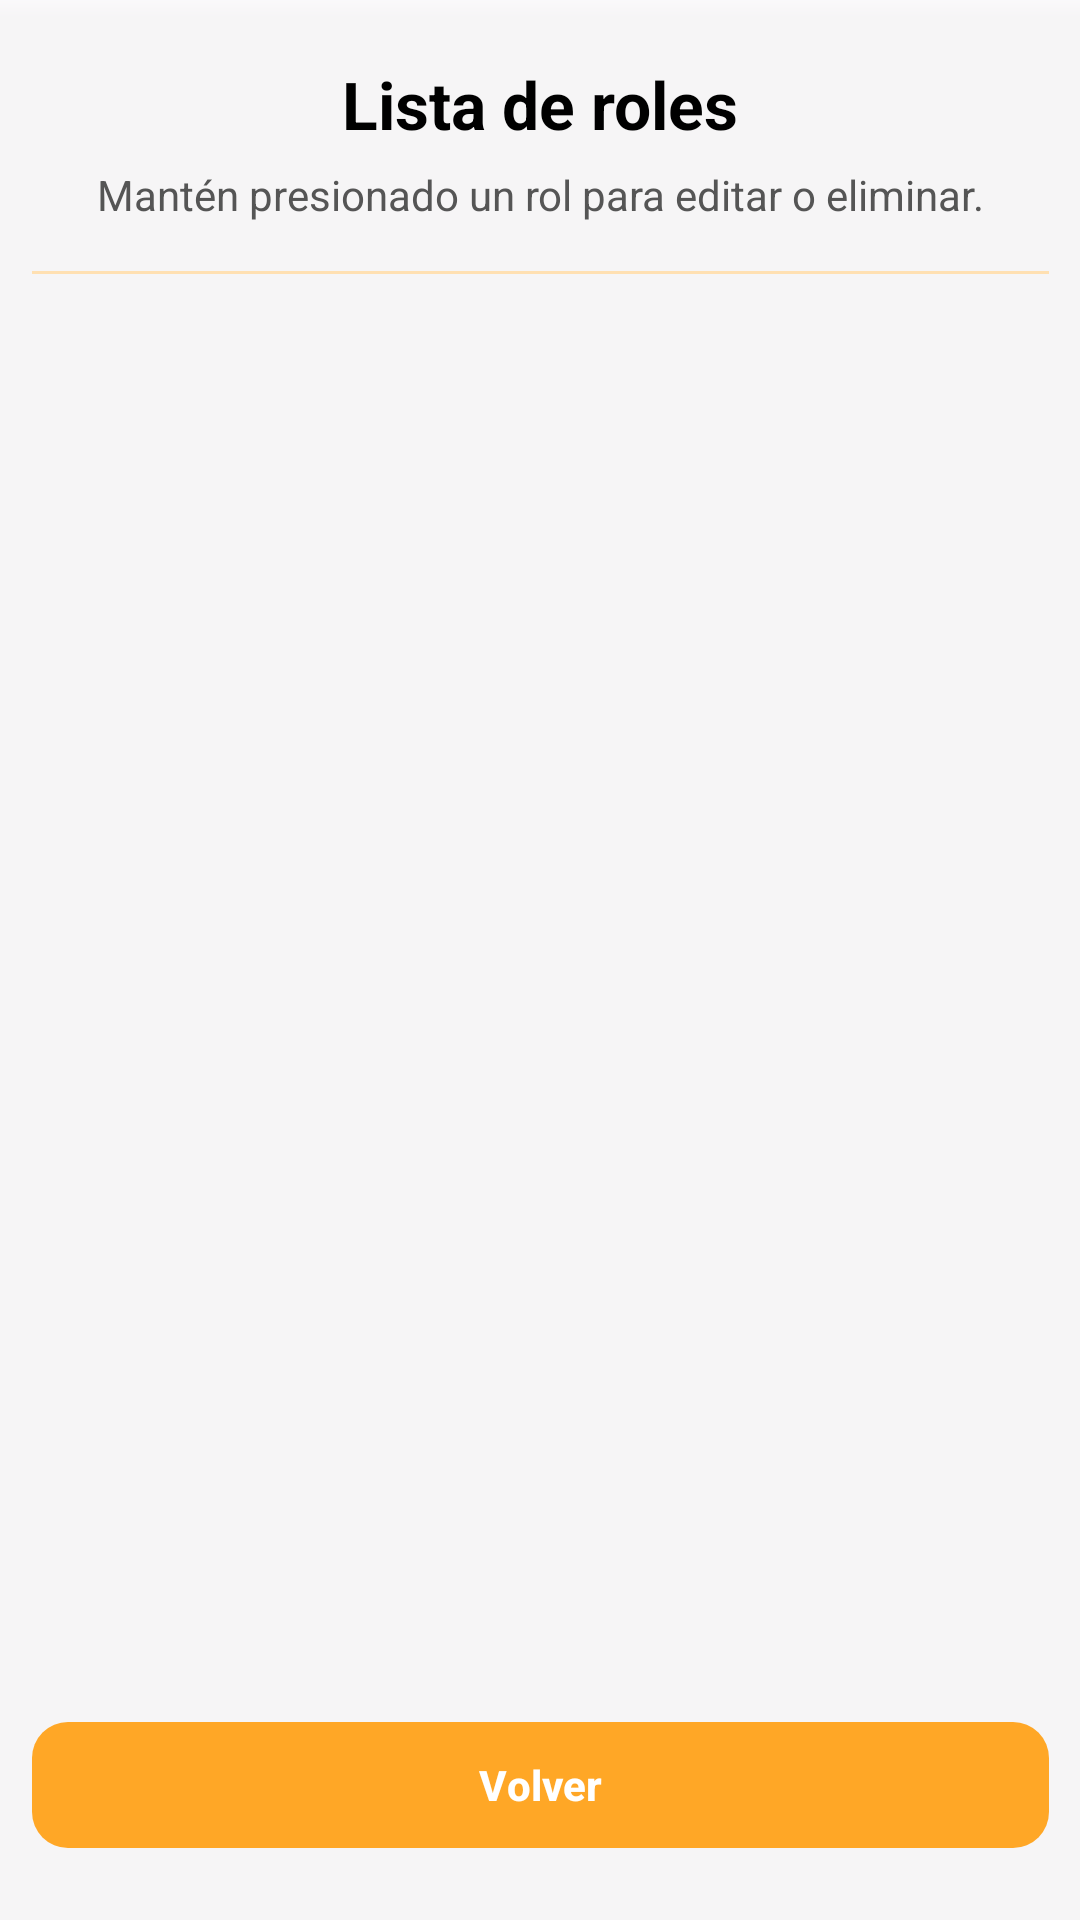

Write the Android layout XML for this screen, with the resource values it uses.
<!-- AndroidManifest.xml: application theme Theme.P_One -->
<!-- res/layout/activity_listcrud_roles.xml -->
<?xml version="1.0" encoding="utf-8"?>
<androidx.constraintlayout.widget.ConstraintLayout
    xmlns:android="http://schemas.android.com/apk/res/android"
    xmlns:app="http://schemas.android.com/apk/res-auto"
    xmlns:tools="http://schemas.android.com/tools"
    android:id="@+id/main"
    android:layout_width="match_parent"
    android:layout_height="match_parent"
    android:background="@drawable/backgroundventanas"
    tools:context=".AdminMenu.ListCrudAdmin.listcrudRoles">

    <LinearLayout
        android:id="@+id/main_container_list_roles"
        android:layout_width="379dp"
        android:layout_height="0dp"
        android:orientation="vertical"
        android:padding="20dp"
        android:gravity="center_horizontal"
        android:background="#CCFFFFFF"
        android:elevation="4dp"
        app:layout_constraintTop_toTopOf="parent"
        app:layout_constraintBottom_toBottomOf="parent"
        app:layout_constraintStart_toStartOf="parent"
        app:layout_constraintEnd_toEndOf="parent">

        
        <com.google.android.material.textview.MaterialTextView
            android:id="@+id/tvTituloListaRoles"
            android:layout_width="match_parent"
            android:layout_height="wrap_content"
            android:text="Lista de roles"
            android:textSize="22sp"
            android:textStyle="bold"
            android:textColor="#000000"
            android:gravity="center"
            android:layout_marginBottom="6dp" />

        
        <com.google.android.material.textview.MaterialTextView
            android:id="@+id/tvSubtituloListaRoles"
            android:layout_width="match_parent"
            android:layout_height="wrap_content"
            android:text="Mantén presionado un rol para editar o eliminar."
            android:textSize="14sp"
            android:textColor="#555555"
            android:gravity="center"
            android:layout_marginBottom="16dp" />

        
        <View
            android:layout_width="match_parent"
            android:layout_height="1dp"
            android:background="#FFE0B2"
            android:layout_marginBottom="12dp" />

        
        <ListView
            android:id="@+id/lvRoles"
            android:layout_width="match_parent"
            android:layout_height="0dp"
            android:layout_weight="1"
            android:divider="#BDBDBD"
            android:dividerHeight="1dp" />

        
        <com.google.android.material.button.MaterialButton
            android:id="@+id/btnVolverDesdeListaRoles"
            android:layout_width="match_parent"
            android:layout_height="50dp"
            android:layout_marginTop="12dp"
            android:text="Volver"
            android:textColor="#FFFFFF"
            android:textStyle="bold"
            app:backgroundTint="#FFA726"
            app:rippleColor="#CC7A00"
            app:cornerRadius="12dp" />

    </LinearLayout>

</androidx.constraintlayout.widget.ConstraintLayout>
<!-- resources referenced by this layout -->
<resources>
  <style name="Theme.P_One" parent="Base.Theme.P_One" />
  <style name="Base.Theme.P_One" parent="Theme.Material3.DayNight.NoActionBar">
          <item name="alertDialogTheme">@style/POne.DialogOverlay</item>
          <item name="materialAlertDialogTheme">@style/POne.DialogOverlay</item>
          <item name="editTextStyle">@style/POne.EditText</item>
      </style>
  <style name="POne.DialogOverlay" parent="ThemeOverlay.AppCompat.Dialog.Alert">
          
          <item name="android:windowBackground">@drawable/pone_dialog_card_light</item>
          <item name="android:windowAnimationStyle">@style/POne.DialogAnimation</item>
          
          
  
          <item name="buttonBarPositiveButtonStyle">@style/POne.DialogButton.Primary</item>
          <item name="buttonBarNegativeButtonStyle">@style/POne.DialogButton.Negative</item>
          <item name="buttonBarNeutralButtonStyle">@style/POne.DialogButton.Primary</item>
  
  
  
      </style>
  <style name="POne.EditText" parent="Widget.AppCompat.EditText">
          <item name="android:background">@drawable/pone_edittext_bg</item>
          <item name="android:textColor">#111111</item>
          <item name="android:textColorHint">#9E9E9E</item>
          <item name="android:paddingLeft">12dp</item>
          <item name="android:paddingRight">12dp</item>
      </style>
  <!-- drawable pone_dialog_card_light (drawable) -->
  <?xml version="1.0" encoding="utf-8"?>
  <inset xmlns:android="http://schemas.android.com/apk/res/android"
      android:insetLeft="10dp" android:insetRight="10dp"
      android:insetTop="10dp" android:insetBottom="10dp">
      <shape android:shape="rectangle">
          <corners android:radius="18dp"/>
          <gradient android:startColor="#FFF7E6" android:endColor="#FFFFFF" android:angle="90"/>
      </shape>
  </inset>
  <style name="POne.DialogAnimation">
          <item name="android:windowEnterAnimation">@anim/dialog_enter</item>
          <item name="android:windowExitAnimation">@anim/dialog_exit</item>
      </style>
  <style name="POne.DialogButton.Primary" parent="Widget.AppCompat.Button.ButtonBar.AlertDialog">
          <item name="android:textColor">#CC7A00</item>
          <item name="android:textAllCaps">false</item>
      </style>
  <style name="POne.DialogButton.Negative" parent="Widget.AppCompat.Button.ButtonBar.AlertDialog">
          <item name="android:textColor">#CC7A00</item>
          <item name="android:textAllCaps">false</item>
      </style>
  <!-- drawable pone_edittext_bg (drawable) -->
  <?xml version="1.0" encoding="utf-8"?>
  <shape xmlns:android="http://schemas.android.com/apk/res/android">
      <solid android:color="#FFFFFFFF"/>
      <corners android:radius="12dp"/>
      <stroke android:width="1dp" android:color="#E0E0E0"/>
      <padding android:left="12dp" android:top="10dp" android:right="12dp" android:bottom="10dp"/>
  </shape>
</resources>
